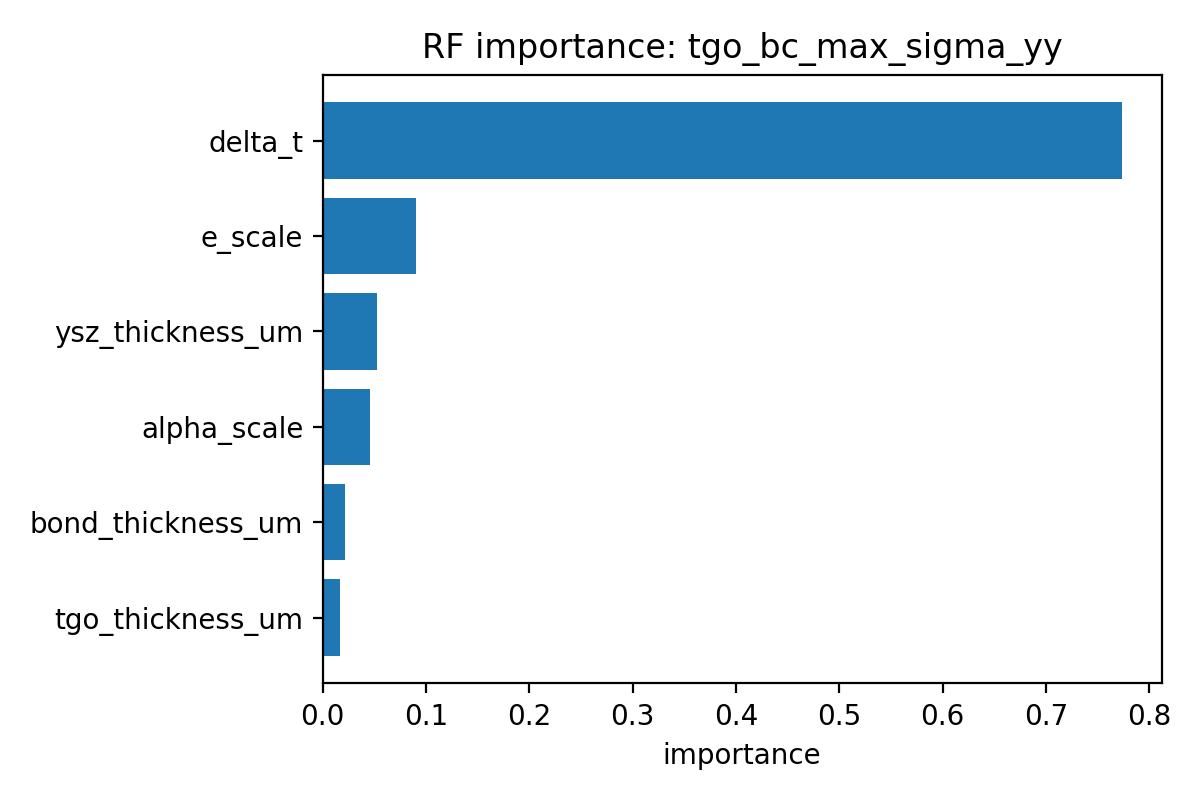

The data file committed next to this chart (first rows):
feature, importance
delta_t, 0.7732
e_scale, 0.08996
ysz_thickness_um, 0.05297
alpha_scale, 0.0454
bond_thickness_um, 0.02187
tgo_thickness_um, 0.01659
